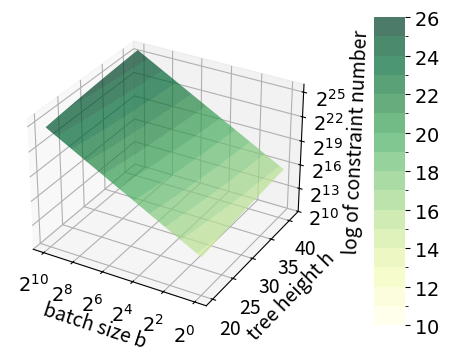

The matplotlib source for this figure: (Note: this script raises an exception after producing the figure.)
import numpy as np
import matplotlib.pyplot as plt
from matplotlib.ticker import FuncFormatter
import matplotlib.colors as mcolors
import os

# Increase default font sizes for all text elements
plt.rcParams.update({
    'font.size': 14,
    'axes.titlesize': 14,
    'axes.labelsize': 14,
    'xtick.labelsize': 14,
    'ytick.labelsize': 14,
    'legend.fontsize': 14,
    'figure.titlesize': 14
})

# Define the variable u for logarithmic scaling of the X-axis, evenly spaced in [0, 5]
u = np.linspace(0, 5, 500)
# Compute the actual X values using exponential scaling (X ranges from 1 to 1024)
x = 4**u

# Define the Y-axis range
y = np.linspace(20, 41, 50)

# Create meshgrid (U is used as the X-axis coordinate for even spacing)
U, Y_grid = np.meshgrid(u, y)
# Compute Z values
Z = 1320 * (4**U) * Y_grid

# Apply base‑2 logarithm transformation to Z so that the z coordinate represents the exponent
Z_log = np.log2(Z)

# Define the discrete boundaries for the colour mapping: one bin per integer exponent from 10 to 26.
boundaries = np.arange(10, 27, 1)
# Create a discrete version of the 'YlGn' colormap with one colour per bin.
discrete_cmap = plt.get_cmap('YlGn', len(boundaries) - 1)
# Define a norm that maps values into the discrete bins.
norm = mcolors.BoundaryNorm(boundaries, discrete_cmap.N, clip=False)

fig = plt.figure(figsize=(6, 4))
ax = fig.add_subplot(111, projection='3d')

# Plot the surface using the discrete colormap and norm.
surf = ax.plot_surface(
    U, Y_grid, Z_log,
    cmap=discrete_cmap, norm=norm,
    rstride=1, cstride=1, antialiased=True, edgecolor='none',
    rasterized=True  
)

ax.set_xlabel('batch size b')
ax.set_ylabel('tree height h')
ax.set_zlabel('log of constraint number')

# Set X-axis ticks at u = 0, 1, 2, 3, 4, 5 and convert them to base‑2 exponent format.
x_ticks = [0, 1, 2, 3, 4, 5]
ax.set_xticks(x_ticks)

def x_exponent_formatter(val, pos):
    # Since X = 4^u = 2^(2u)
    exponent = int(2 * val)
    return r'$2^{%d}$' % exponent

ax.xaxis.set_major_formatter(FuncFormatter(x_exponent_formatter))

# Set Y-axis ticks at an interval of 5 (from 20 to 40)
ax.set_yticks(np.arange(20, 41, 5))

# Invert X-axis if needed for symmetry
ax.invert_xaxis()

# Define fixed Z-axis ticks (using the discrete exponents for display)
z_ticks = [10, 13, 16, 19, 22, 25]
ax.set_zticks(z_ticks)

def z_exponent_formatter(x, pos):
    return r'$2^{%d}$' % int(x)

ax.zaxis.set_major_formatter(FuncFormatter(z_exponent_formatter))

# Define fewer ticks for the colourbar to avoid clutter (every 2nd tick)
cbar_ticks = np.arange(10, 27, 2)

# Add a colourbar using the discrete norm and colormap.
cbar = fig.colorbar(surf, ax=ax, shrink=1, aspect=10, pad=0.12,
                    boundaries=boundaries, ticks=cbar_ticks)
cbar.solids.set_alpha(0.7)
cbar.outline.set_visible(False)
cbar.ax.yaxis.set_major_formatter(FuncFormatter(lambda x, pos: r'$%d$' % int(x)))

base_dir = os.path.dirname(os.path.abspath(__file__))
output_data_path = os.path.join(base_dir, '../figure/mimc_con.pdf')
plt.savefig(output_data_path, format="pdf", bbox_inches="tight", pad_inches=0.1, dpi=72)
plt.show()